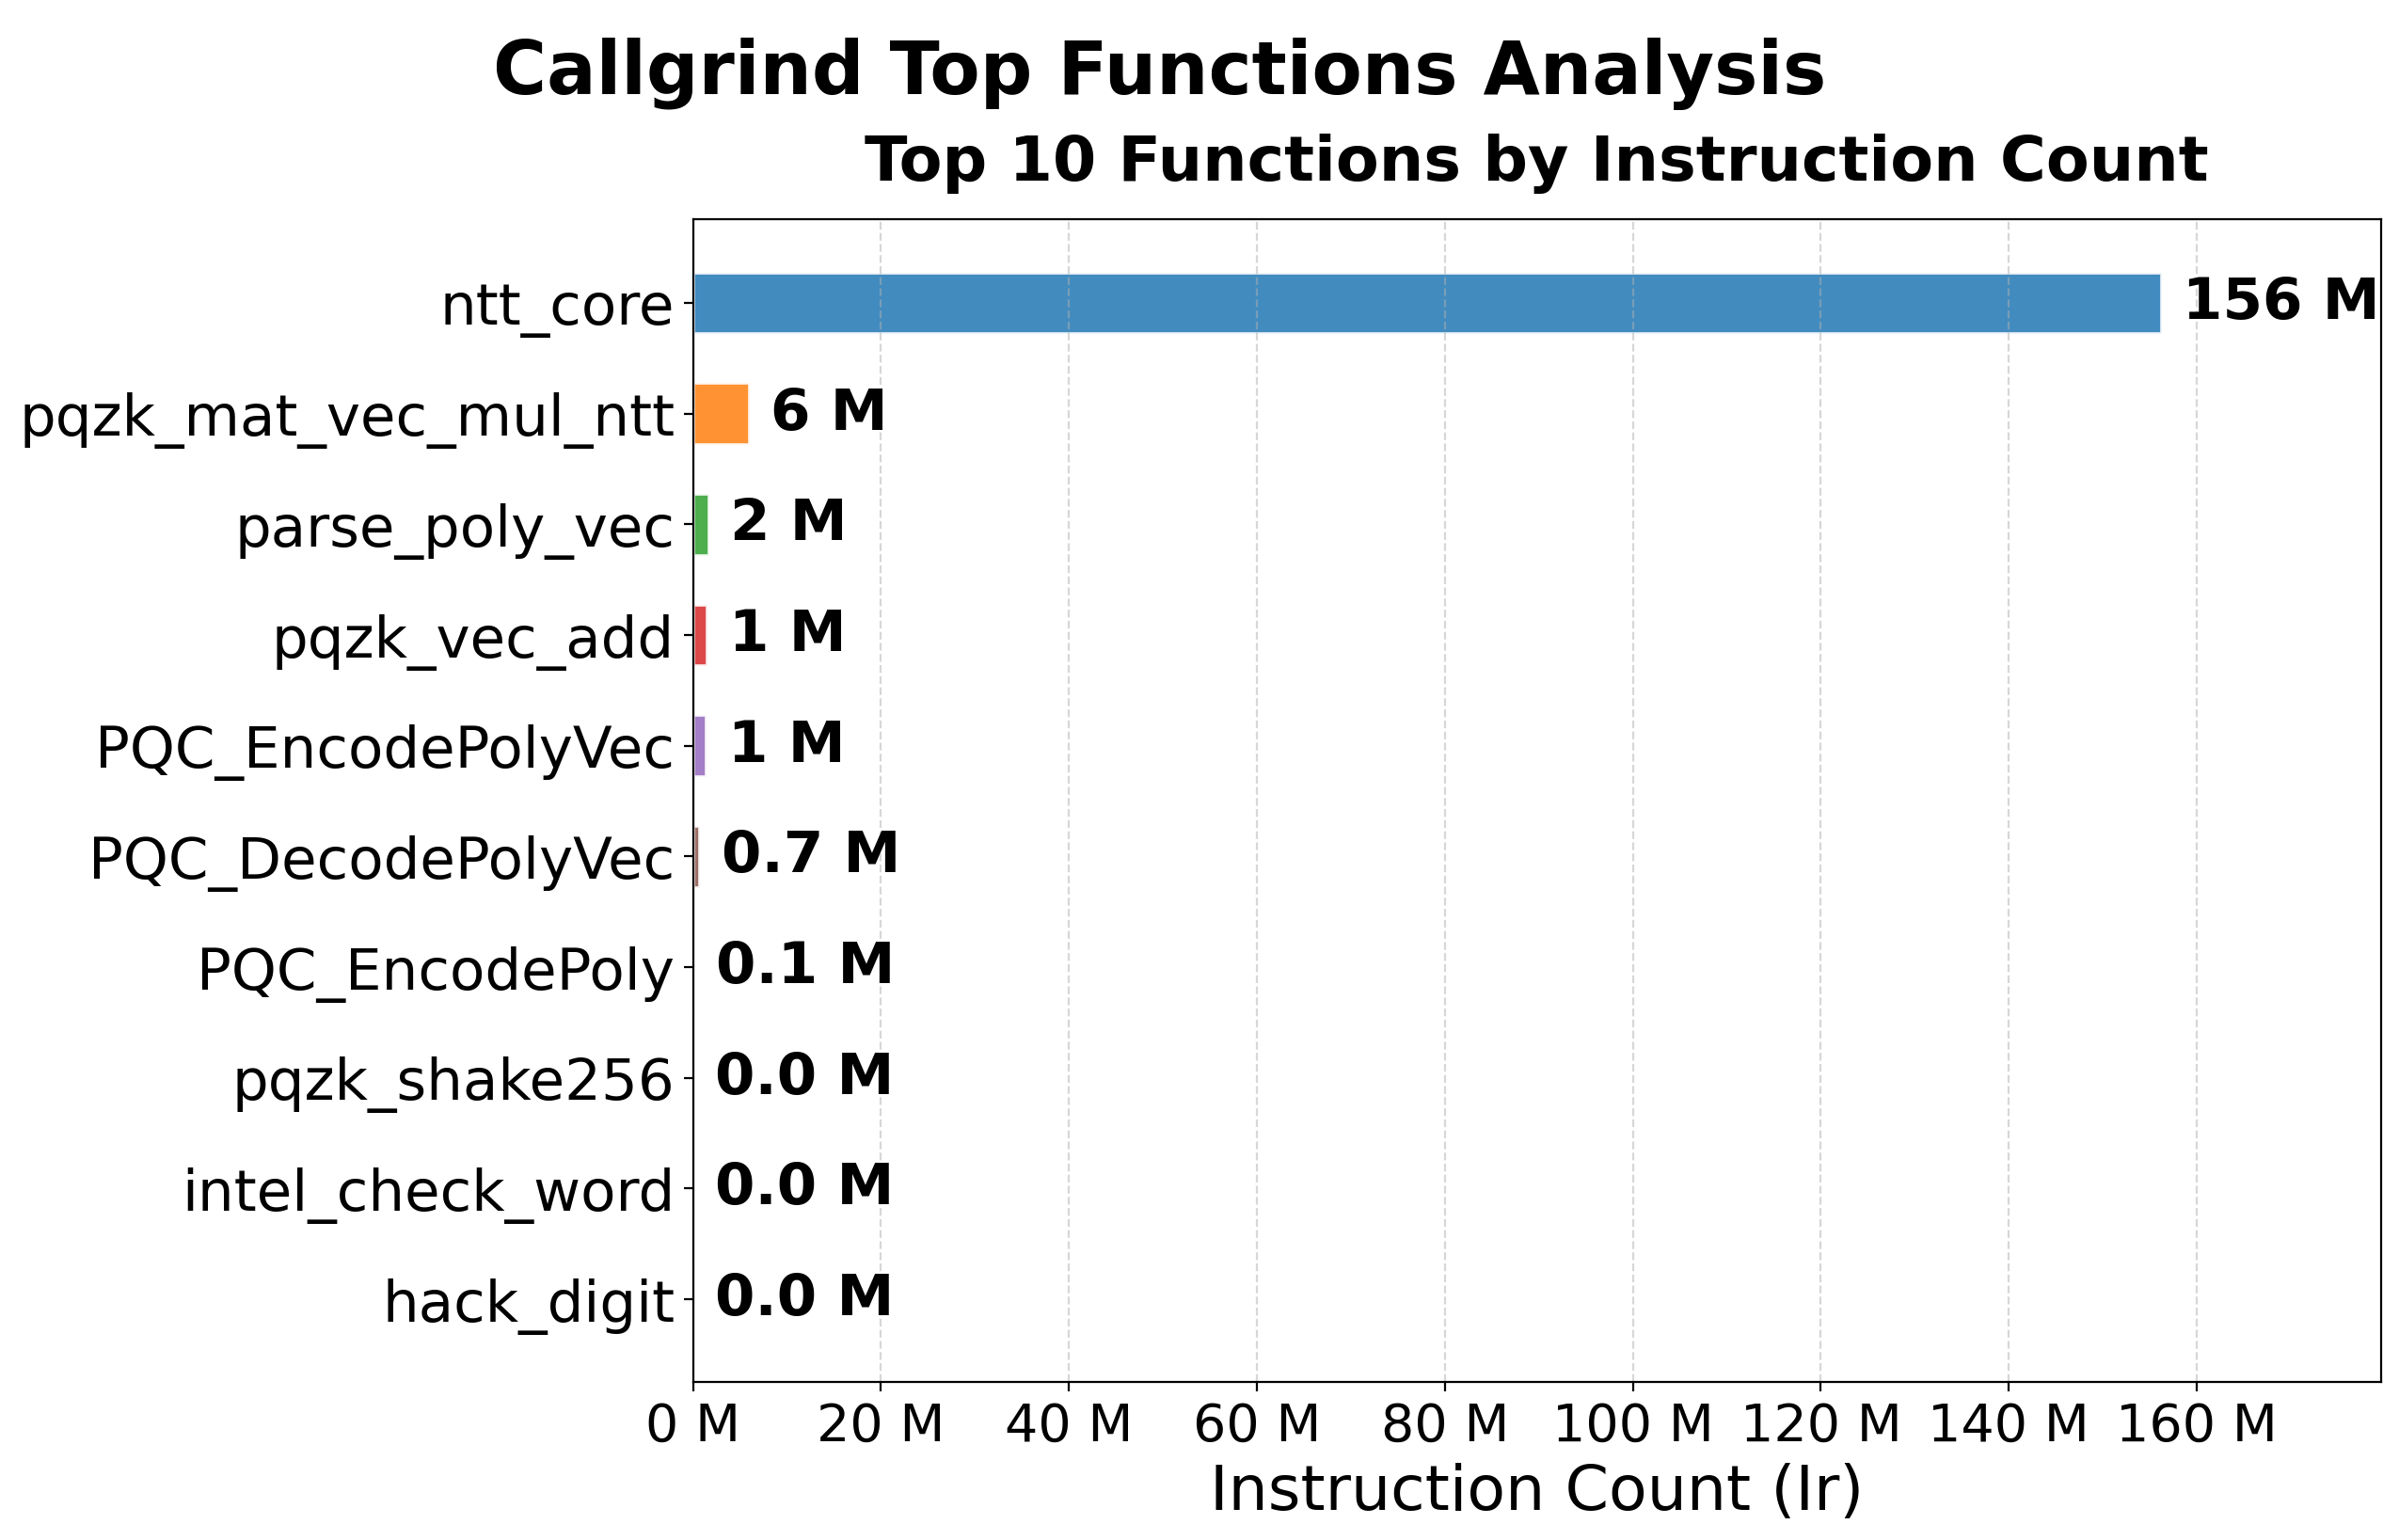

The data file committed next to this chart (first rows):
function, instructions
ntt_core, 156166560
pqzk_mat_vec_mul_ntt, 5902435
pqzk_parse_poly_vec, 1635870
pqzk_vec_add, 1470260
PQC_EncodePolyVec, 1386011
PQC_DecodePolyVec, 676006
PQC_EncodePoly, 62018
pqzk_shake256, 15565
intel_check_word, 4038
hack_digit, 3668
